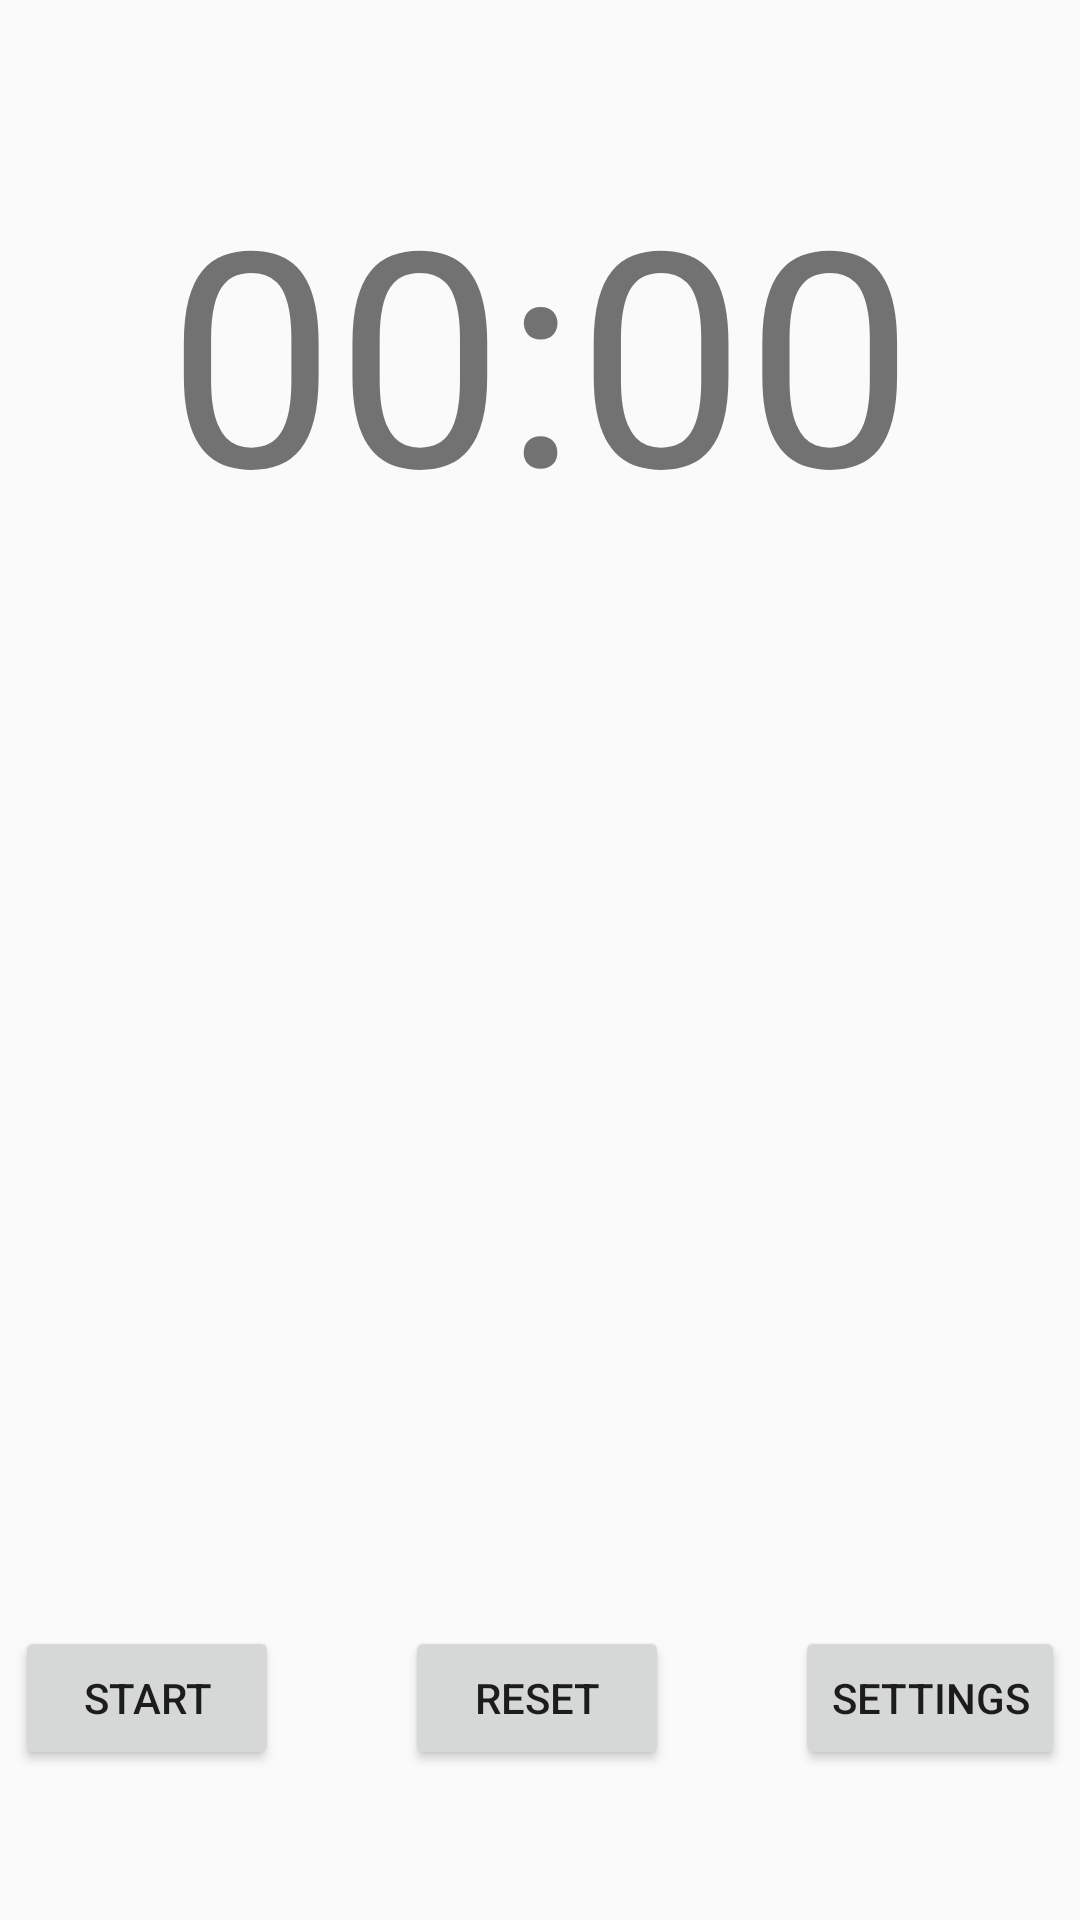

The Android layout XML behind this screen, and the referenced resources:
<!-- AndroidManifest.xml: application theme Theme.ProductivityTimer -->
<!-- res/layout/activity_main.xml -->
<?xml version="1.0" encoding="utf-8"?>
<androidx.constraintlayout.widget.ConstraintLayout xmlns:android="http://schemas.android.com/apk/res/android"
    xmlns:app="http://schemas.android.com/apk/res-auto"
    xmlns:tools="http://schemas.android.com/tools"
    android:layout_width="match_parent"
    android:layout_height="match_parent"
    tools:context=".MainActivity"
    android:theme="@style/Theme.ProductivityTimer">
    <TextView
        android:id="@+id/timeView"
        android:textAlignment="center"
        android:layout_width="match_parent"
        android:layout_height="wrap_content"
        android:text="@string/startTime"
        android:textSize="100sp"
        android:layout_marginTop="50dp"
        app:layout_constraintEnd_toEndOf="parent"
        app:layout_constraintStart_toStartOf="parent"
        app:layout_constraintTop_toTopOf="parent" />

    <Button
        android:id="@+id/startButton"
        android:layout_width="wrap_content"
        android:layout_height="wrap_content"
        android:text="@string/startText"
        android:layout_marginBottom="50dp"
        android:layout_marginStart="5dp"
        app:layout_constraintBottom_toBottomOf="parent"
        app:layout_constraintStart_toStartOf="parent" />

    <Button
        android:id="@+id/resetButton"
        android:layout_width="wrap_content"
        android:layout_height="wrap_content"
        android:text="@string/resetText"
        android:layout_marginBottom="50dp"
        app:layout_constraintBottom_toBottomOf="parent"
        app:layout_constraintEnd_toStartOf="@+id/settingsButton"
        app:layout_constraintStart_toEndOf="@+id/startButton" />

    <Button
        android:id="@+id/settingsButton"
        android:layout_width="wrap_content"
        android:layout_height="wrap_content"
        android:text="@string/settingsText"
        android:layout_marginBottom="50dp"
        android:layout_marginEnd="5dp"
        app:layout_constraintBottom_toBottomOf="parent"
        app:layout_constraintEnd_toEndOf="parent"
        />

    <ProgressBar
        android:id="@+id/progressBar"
        style="?android:attr/progressBarStyle"
        android:layout_width="200dp"
        android:layout_height="200dp"
        app:layout_constraintBottom_toTopOf="@+id/startButton"
        app:layout_constraintEnd_toEndOf="parent"
        app:layout_constraintStart_toStartOf="parent"
        app:layout_constraintTop_toBottomOf="@+id/timeView" />



</androidx.constraintlayout.widget.ConstraintLayout>
<!-- resources referenced by this layout -->
<resources>
  <string name="resetText">Reset</string>
  <string name="settingsText">Settings</string>
  <string name="startText">Start</string>
  <string name="startTime">00:00</string>
  <style name="Theme.ProductivityTimer" parent="Theme.AppCompat.Light.NoActionBar">
          
          <item name="colorPrimary">@color/purple_500</item>
          <item name="colorPrimaryDark">@color/purple_700</item>
          <item name="colorAccent">@color/teal_200</item>
          
      </style>
  <!-- not gathered from this repository: default colours our renderer supplied (Android Studio template values) -->
  <color name="purple_500">#FF6200EE</color>
  <color name="purple_700">#FF3700B3</color>
  <color name="teal_200">#FF03DAC5</color>
</resources>
